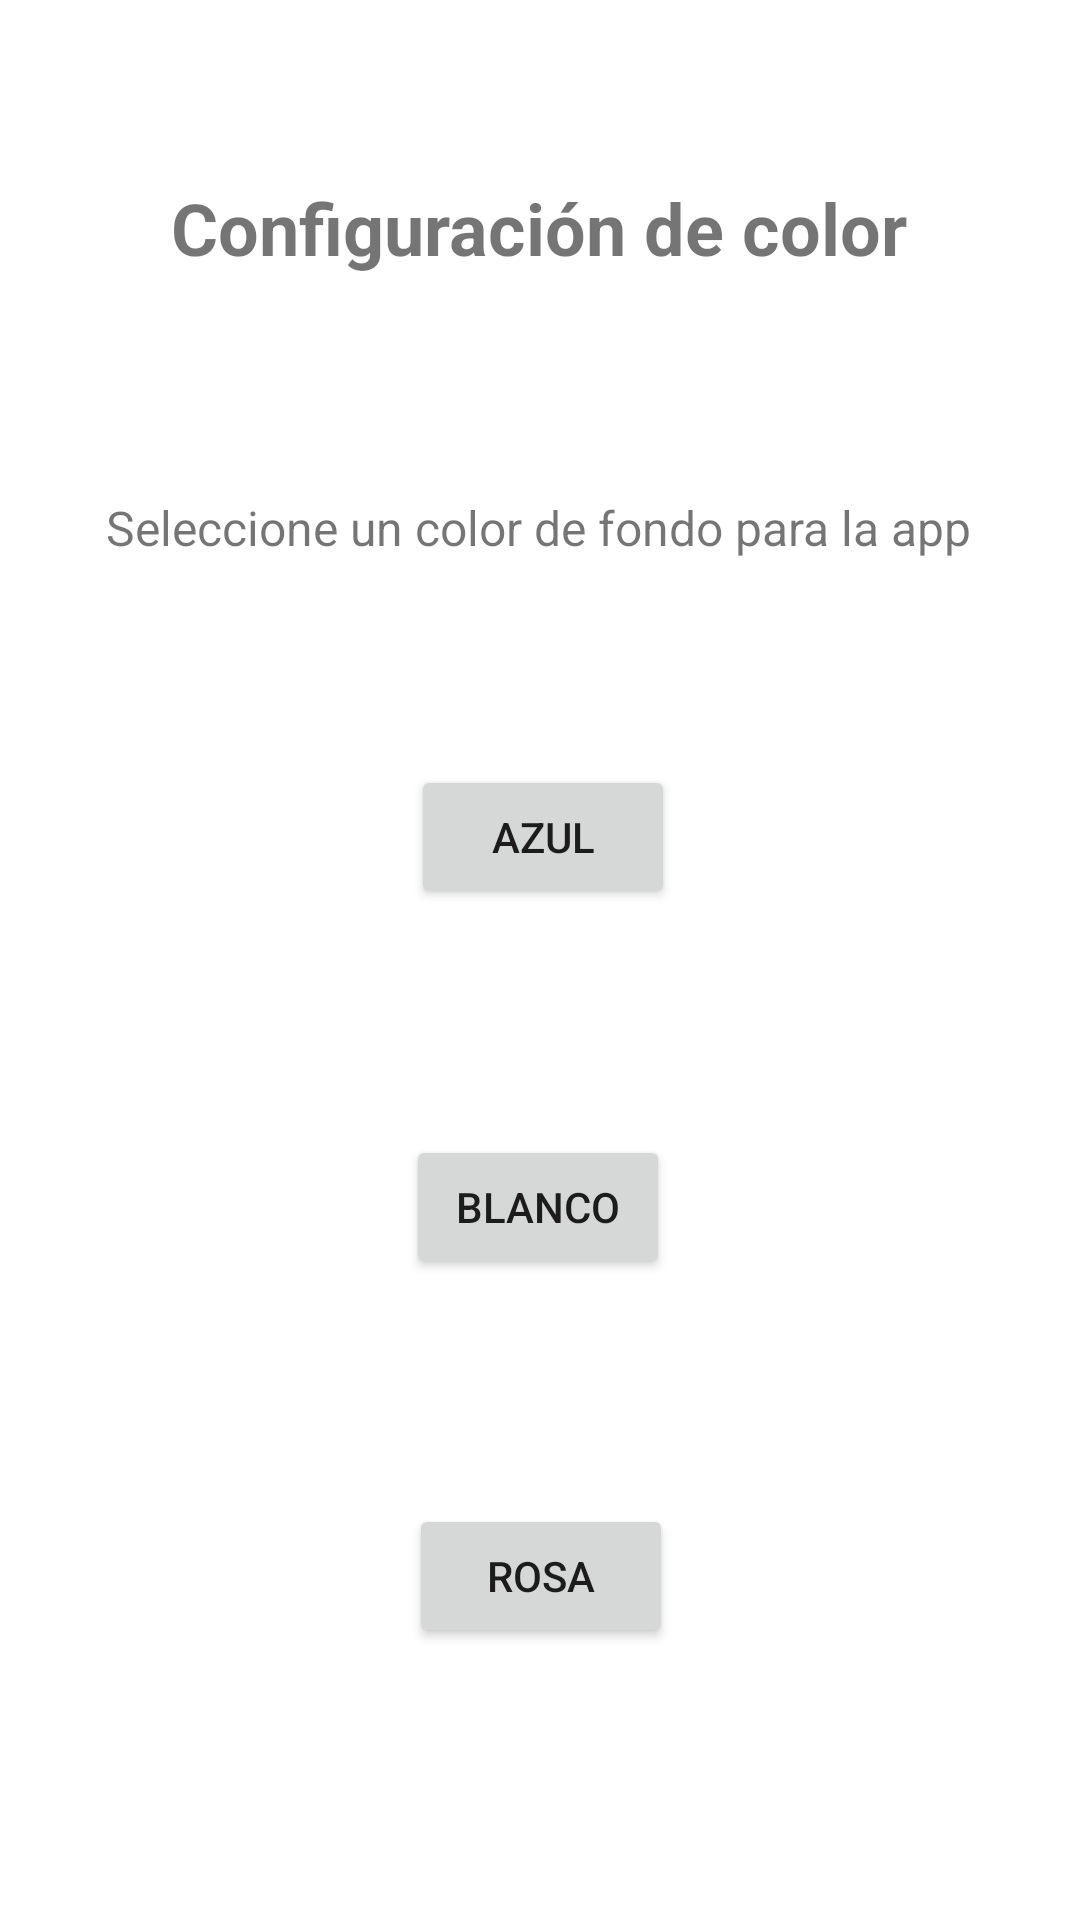

Reconstruct the res/layout file that produces this screen, plus the resources it refers to.
<!-- AndroidManifest.xml: application theme Theme.Semana3GradeCalculator -->
<!-- res/layout/activity_settings.xml -->
<?xml version="1.0" encoding="utf-8"?>
<androidx.constraintlayout.widget.ConstraintLayout xmlns:android="http://schemas.android.com/apk/res/android"
    xmlns:app="http://schemas.android.com/apk/res-auto"
    xmlns:tools="http://schemas.android.com/tools"
    android:id="@+id/bg2"
    android:layout_width="match_parent"
    android:layout_height="match_parent"
    tools:context=".Settings">

    <TextView
        android:id="@+id/mesagge2"
        android:layout_width="wrap_content"
        android:layout_height="wrap_content"
        android:text="@string/configuraci_n_de_color"
        android:textSize="24sp"
        android:textStyle="bold"
        app:layout_constraintBottom_toBottomOf="parent"
        app:layout_constraintEnd_toEndOf="parent"
        app:layout_constraintHorizontal_bias="0.496"
        app:layout_constraintStart_toStartOf="parent"
        app:layout_constraintTop_toTopOf="parent"
        app:layout_constraintVertical_bias="0.098" />

    <TextView
        android:id="@+id/textView2"
        android:layout_width="wrap_content"
        android:layout_height="wrap_content"
        android:text="@string/seleccione_un_color_de_fondo_para_la_app"
        android:textSize="16sp"
        app:layout_constraintBottom_toBottomOf="parent"
        app:layout_constraintEnd_toEndOf="parent"
        app:layout_constraintHorizontal_bias="0.495"
        app:layout_constraintStart_toStartOf="parent"
        app:layout_constraintTop_toTopOf="parent"
        app:layout_constraintVertical_bias="0.267" />

    <Button
        android:id="@+id/blue"
        android:layout_width="wrap_content"
        android:layout_height="wrap_content"
        android:text="@string/azul"
        app:layout_constraintBottom_toBottomOf="parent"
        app:layout_constraintEnd_toEndOf="parent"
        app:layout_constraintHorizontal_bias="0.504"
        app:layout_constraintStart_toStartOf="parent"
        app:layout_constraintTop_toTopOf="parent"
        app:layout_constraintVertical_bias="0.431" />

    <Button
        android:id="@+id/white"
        android:layout_width="wrap_content"
        android:layout_height="wrap_content"
        android:text="@string/blanco"
        app:layout_constraintBottom_toTopOf="@+id/pink"
        app:layout_constraintEnd_toEndOf="parent"
        app:layout_constraintHorizontal_bias="0.498"
        app:layout_constraintStart_toStartOf="parent"
        app:layout_constraintTop_toBottomOf="@+id/blue"
        app:layout_constraintVertical_bias="0.502" />

    <Button
        android:id="@+id/pink"
        android:layout_width="wrap_content"
        android:layout_height="wrap_content"
        android:text="@string/rosa"
        app:layout_constraintBottom_toBottomOf="parent"
        app:layout_constraintEnd_toEndOf="parent"
        app:layout_constraintHorizontal_bias="0.501"
        app:layout_constraintStart_toStartOf="parent"
        app:layout_constraintTop_toTopOf="parent"
        app:layout_constraintVertical_bias="0.847" />
</androidx.constraintlayout.widget.ConstraintLayout>
<!-- resources referenced by this layout -->
<resources>
  <string name="azul">Azul</string>
  <string name="blanco">Blanco</string>
  <string name="configuraci_n_de_color">Configuración de color</string>
  <string name="rosa">Rosa</string>
  <string name="seleccione_un_color_de_fondo_para_la_app">Seleccione un color de fondo para la app</string>
  <style name="Theme.Semana3GradeCalculator" parent="Theme.MaterialComponents.DayNight.DarkActionBar">
          
          <item name="colorPrimary">@color/purple_500</item>
          <item name="colorPrimaryVariant">@color/purple_700</item>
          <item name="colorOnPrimary">@color/white</item>
          
          <item name="colorSecondary">@color/teal_200</item>
          <item name="colorSecondaryVariant">@color/teal_700</item>
          <item name="colorOnSecondary">@color/black</item>
          
          <item name="android:statusBarColor" tools:targetApi="l">?attr/colorPrimaryVariant</item>
          
      </style>
  <!-- not gathered from this repository: default colours our renderer supplied (Android Studio template values) -->
  <color name="purple_500">#FF6200EE</color>
  <color name="purple_700">#FF3700B3</color>
  <color name="teal_200">#FF03DAC5</color>
  <color name="teal_700">#FF018786</color>
  <color name="black">#FF000000</color>
  <color name="white">#FFFFFFFF</color>
</resources>
